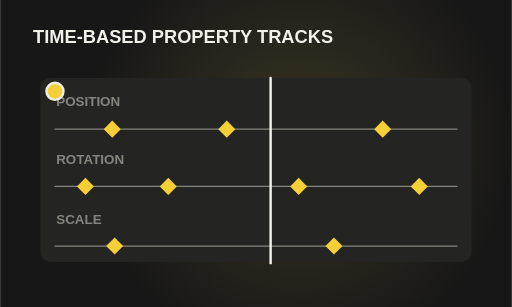
t = 0.00 s
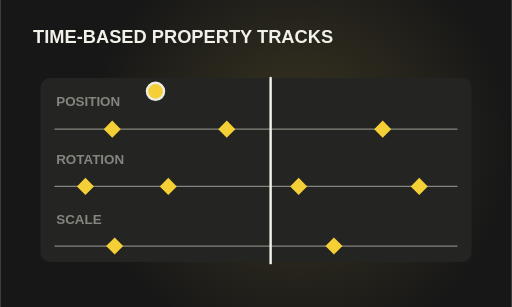
t = 1.25 s
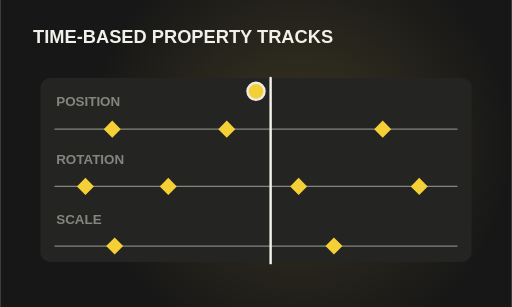
t = 2.50 s
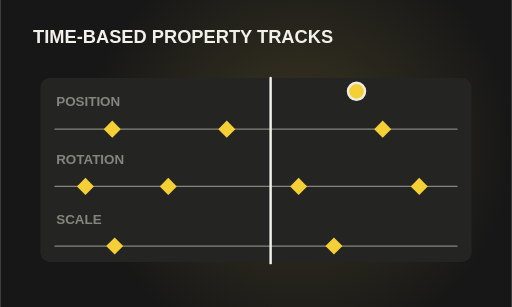
t = 3.75 s

The animated SVG that drew these frames (rendered in a browser with its animation timeline set to each time). Animation: 1 SMIL element (animateMotion=1); one cycle of 5.00 s, repeats indefinitely.

<svg xmlns="http://www.w3.org/2000/svg" class="article-cover" viewBox="0 0 420 252" role="img" aria-label="애니메이션 클립 개념 도식"><title>애니메이션 클립 개별 기술 일러스트</title><defs><radialGradient id="cover-animation-clip-glow"><stop stop-color="hsl(49 86% 65%)" stop-opacity=".16"/><stop offset="1" stop-color="hsl(49 86% 65%)" stop-opacity="0"/></radialGradient><radialGradient id="cover-animation-clip-orb" cx="30%" cy="24%"><stop stop-color="#fff7d6"/><stop offset=".42" stop-color="hsl(49 86% 65%)"/><stop offset="1" stop-color="#46390d"/></radialGradient></defs><rect width="420" height="252" fill="#171717"/><circle cx="245" cy="119" r="175" fill="url(#cover-animation-clip-glow)"/><g class="technical-scene" data-scene="animation-clip"><text x="27" y="35" fill="#f1f0e9" font-family="Wanted Sans,Arial,sans-serif" font-size="15" font-weight="600">TIME-BASED PROPERTY TRACKS</text><rect x="33" y="64" width="354" height="151" rx="8" fill="#242422"/><text x="46" y="87" fill="#85857f" font-family="Wanted Sans,Arial,sans-serif" font-size="11" font-weight="600">POSITION</text><path d="M45 106H375" fill="none" stroke="#85857f" stroke-width="1" stroke-linecap="round" stroke-linejoin="round"/><path d="M92 99l7 7-7 7-7-7Z" fill="#f5cf36"/><path d="M186 99l7 7-7 7-7-7Z" fill="#f5cf36"/><path d="M314 99l7 7-7 7-7-7Z" fill="#f5cf36"/><text x="46" y="135" fill="#85857f" font-family="Wanted Sans,Arial,sans-serif" font-size="11" font-weight="600">ROTATION</text><path d="M45 153H375" fill="none" stroke="#85857f" stroke-width="1" stroke-linecap="round" stroke-linejoin="round"/><path d="M70 146l7 7-7 7-7-7Z" fill="#f5cf36"/><path d="M138 146l7 7-7 7-7-7Z" fill="#f5cf36"/><path d="M245 146l7 7-7 7-7-7Z" fill="#f5cf36"/><path d="M344 146l7 7-7 7-7-7Z" fill="#f5cf36"/><text x="46" y="184" fill="#85857f" font-family="Wanted Sans,Arial,sans-serif" font-size="11" font-weight="600">SCALE</text><path d="M45 202H375" fill="none" stroke="#85857f" stroke-width="1" stroke-linecap="round" stroke-linejoin="round"/><path d="M94 195l7 7-7 7-7-7Z" fill="#f5cf36"/><path d="M274 195l7 7-7 7-7-7Z" fill="#f5cf36"/><path d="M222 64V216" fill="none" stroke="#f1f0e9" stroke-width="2" stroke-linecap="round" stroke-linejoin="round"/><circle r="7" fill="#f5cf36" stroke="#edece5" stroke-width="2"><animateMotion path="M45 75L375 75" dur="5s" repeatCount="indefinite"/></circle></g></svg>
